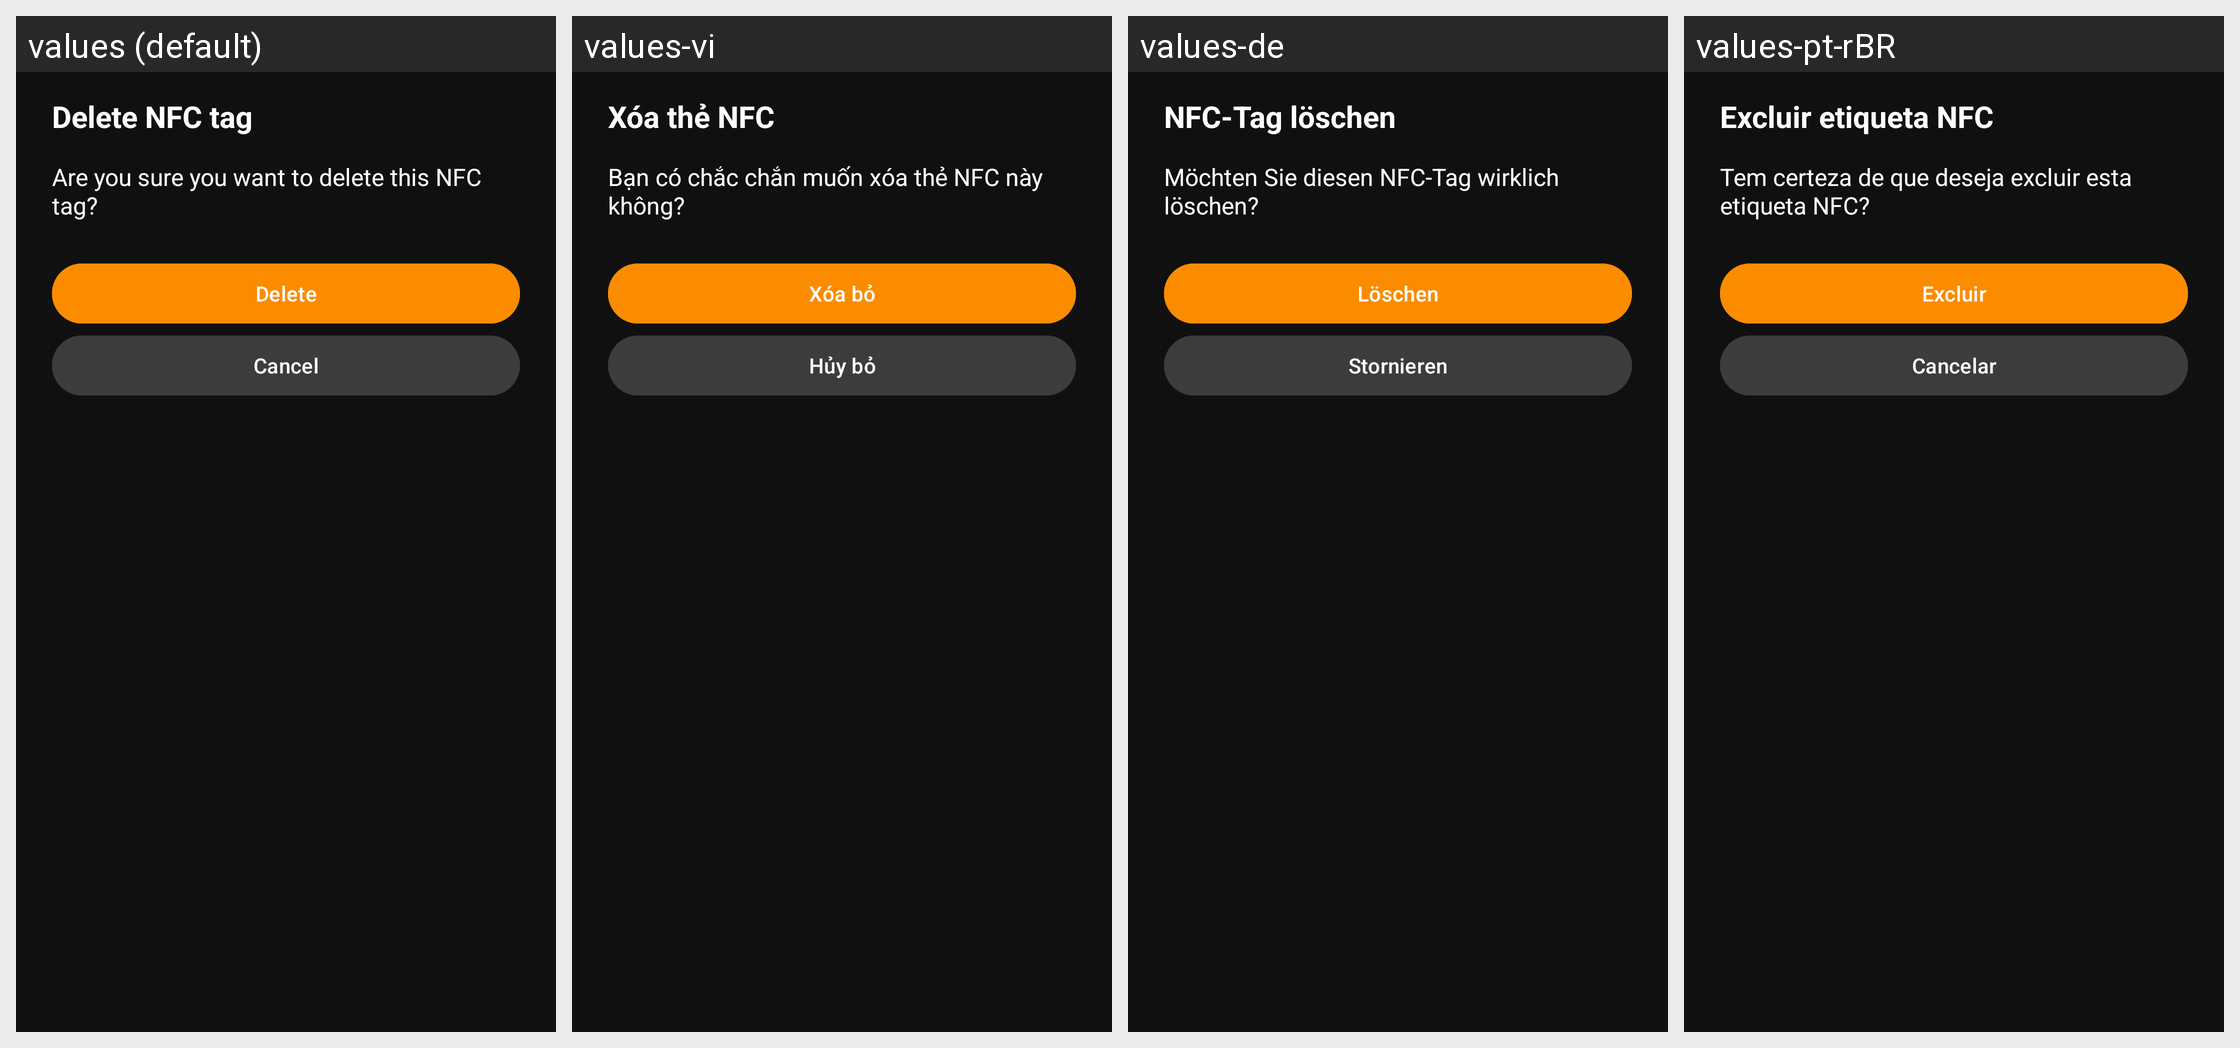

Strings drawn on this Android screen and how each of the app's shown locales translates them:
Android screen res/layout/dlg_delete_nfc_tag.xml rendered under 4 locales, left to right: values (default), values-vi, values-de, values-pt-rBR. Device: Nexus 5 (rendered at 1080×1920; each locale shown at half size, 540×960, under a caption strip naming it); theme AppTheme.
Other locales in the repository, not shown: values-bn, values-fr, values-fr-rCA, values-hi, values-ht, values-it, values-ja, values-pl, values-th, values-tr.
Strings drawn on this screen, with the default value and each locale's value (text and hints the layout hard-codes, and strings that could not be matched under every locale, appear in the picture but are not listed):

title_delete_nfc_tag
  values: Delete NFC tag
  values-vi: Xóa thẻ NFC
  values-de: NFC-Tag löschen
  values-pt-rBR: Excluir etiqueta NFC

message_delete_nfc_tag
  values: Are you sure you want to delete this NFC tag?
  values-vi: Bạn có chắc chắn muốn xóa thẻ NFC này không?
  values-de: Möchten Sie diesen NFC-Tag wirklich löschen?
  values-pt-rBR: Tem certeza de que deseja excluir esta etiqueta NFC?

action_alarm_delete
  values: Delete
  values-vi: Xóa bỏ
  values-de: Löschen
  values-pt-rBR: Excluir

action_cancel
  values: Cancel
  values-vi: Hủy bỏ
  values-de: Stornieren
  values-pt-rBR: Cancelar
